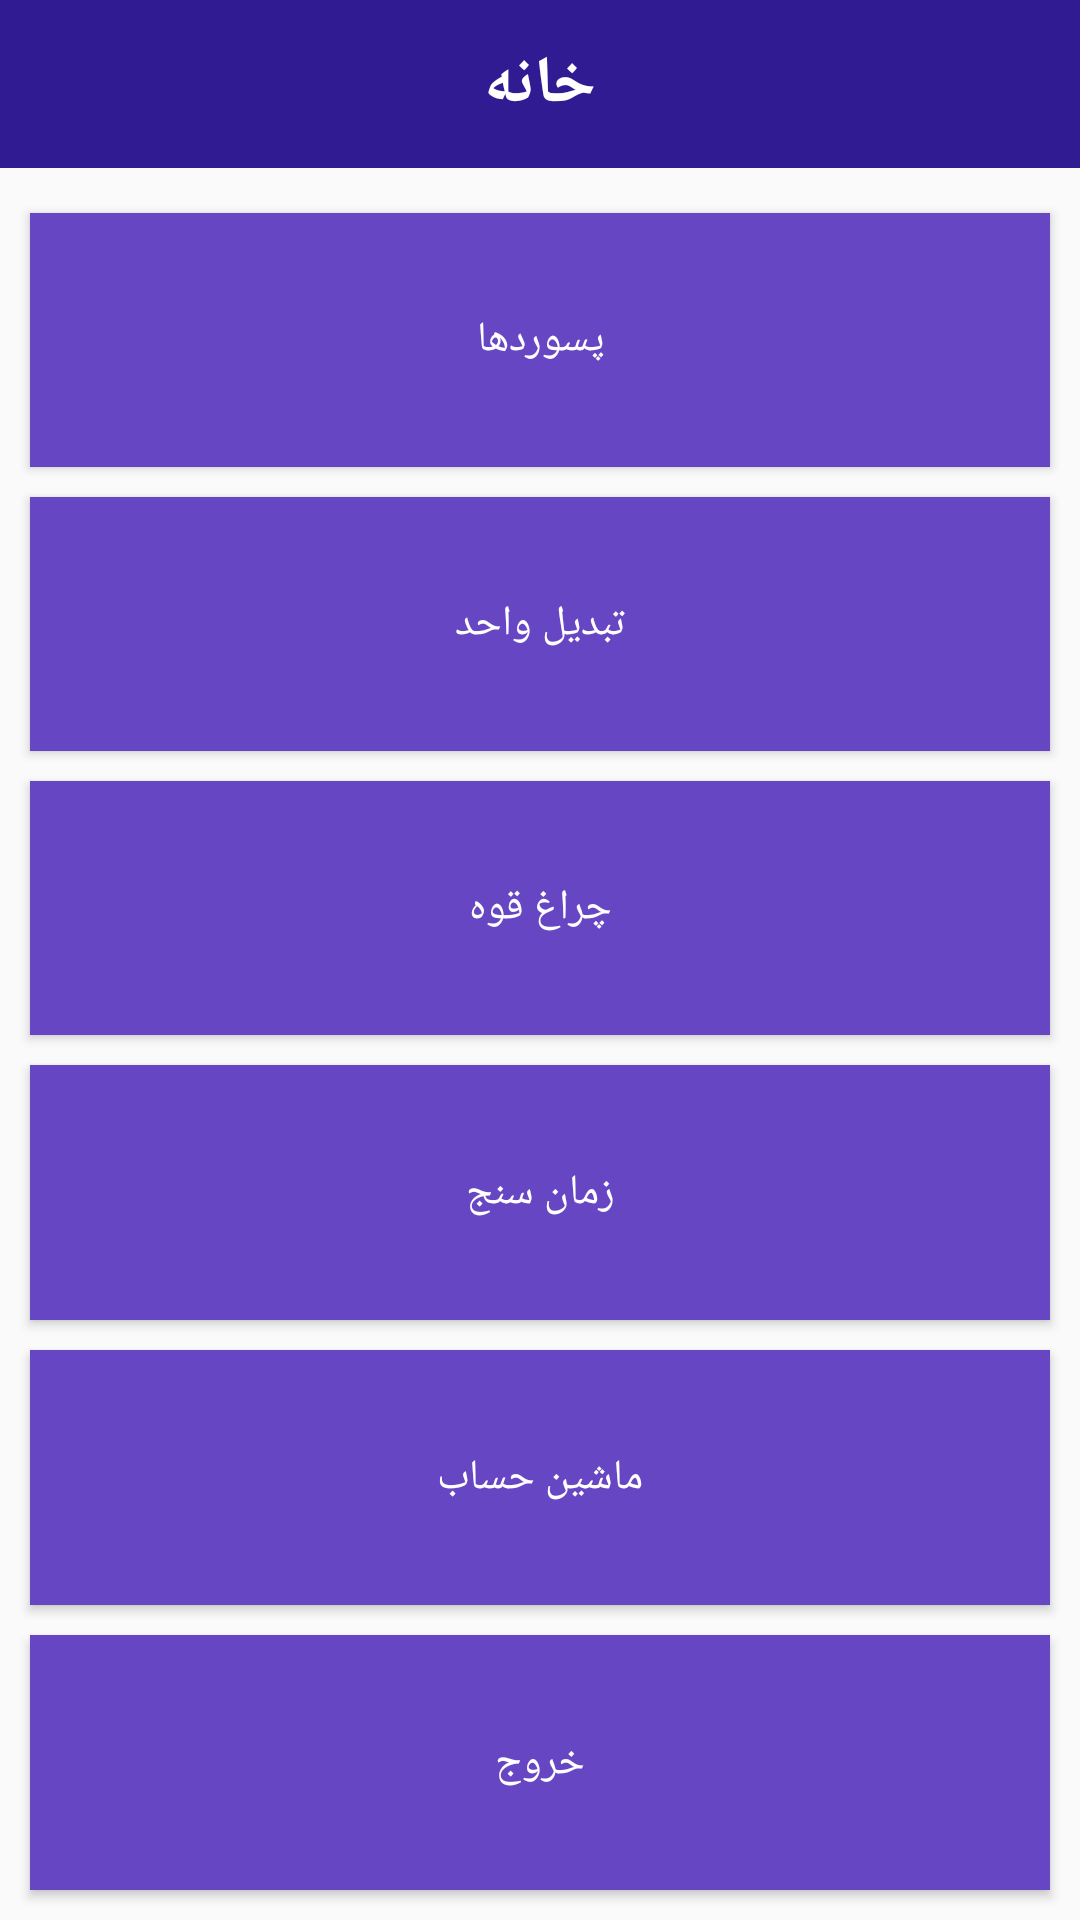

Layout XML and referenced resources for this Android screen:
<!-- AndroidManifest.xml: application theme AppTheme -->
<!-- res/layout/activity_main.xml -->
<?xml version="1.0" encoding="utf-8"?>
<LinearLayout xmlns:android="http://schemas.android.com/apk/res/android"
    xmlns:tools="http://schemas.android.com/tools"
    android:layout_width="match_parent"
    android:layout_height="match_parent"
    android:orientation="vertical"
    tools:context=".MainActivity">

    
    
    
    
    
    

    <androidx.appcompat.widget.Toolbar
        android:layout_width="match_parent"
        android:layout_height="?attr/actionBarSize"
        android:background="@color/colorPrimary">

        <TextView
            android:layout_width="wrap_content"
            android:layout_height="match_parent"
            android:layout_gravity="center"
            android:gravity="center"
            android:text="@string/mainTitle"
            android:textAlignment="center"
            android:textColor="@color/textColor"
            android:textSize="22sp"
            android:textStyle="bold" />
    </androidx.appcompat.widget.Toolbar>

    <Button
        android:id="@+id/main_pass"
        android:layout_width="match_parent"
        android:layout_height="0dp"
        android:layout_marginHorizontal="10dp"
        android:layout_marginTop="15dp"
        android:layout_marginBottom="5dp"
        android:layout_weight="1"
        android:background="@drawable/bg_main_button"
        android:onClick="mainOnClick"
        android:padding="5dp"
        android:text="@string/pass"
        android:textColor="#fff" />

    <Button
        android:id="@+id/main_convertation"
        android:layout_width="match_parent"
        android:layout_height="0dp"
        android:layout_marginHorizontal="10dp"
        android:layout_marginVertical="5dp"
        android:layout_weight="1"
        android:background="@drawable/bg_main_button"
        android:onClick="mainOnClick"
        android:padding="5dp"
        android:text="@string/unitConversion"
        android:textColor="#fff" />

    <Button
        android:id="@+id/main_flashlight"
        android:layout_width="match_parent"
        android:layout_height="0dp"
        android:layout_marginHorizontal="10dp"
        android:layout_marginVertical="5dp"
        android:layout_weight="1"
        android:background="@drawable/bg_main_button"
        android:onClick="mainOnClick"
        android:padding="5dp"
        android:text="@string/flashLight"
        android:textColor="#fff" />

    <Button
        android:id="@+id/main_timer"
        android:layout_width="match_parent"
        android:layout_height="0dp"
        android:layout_marginHorizontal="10dp"
        android:layout_marginVertical="5dp"
        android:layout_weight="1"
        android:background="@drawable/bg_main_button"
        android:onClick="mainOnClick"
        android:padding="5dp"
        android:text="@string/timer"
        android:textColor="#fff" />

    <Button
        android:id="@+id/main_calculator"
        android:layout_width="match_parent"
        android:layout_height="0dp"
        android:layout_marginHorizontal="10dp"
        android:layout_marginVertical="5dp"
        android:layout_weight="1"
        android:background="@drawable/bg_main_button"
        android:onClick="mainOnClick"
        android:padding="5dp"
        android:text="@string/calculator"
        android:textColor="#fff" />

    <Button
        android:id="@+id/main_exit"
        android:layout_width="match_parent"
        android:layout_height="0dp"
        android:layout_marginHorizontal="10dp"
        android:layout_marginTop="5dp"
        android:layout_marginBottom="10dp"
        android:layout_weight="1"
        android:background="@drawable/bg_main_button"
        android:onClick="mainOnClick"
        android:padding="5dp"
        android:text="@string/exit"
        android:textColor="#fff" />

</LinearLayout>
<!-- resources referenced by this layout -->
<resources>
  <color name="colorPrimary">#311b92</color>
  <color name="textColor">#ffffff</color>
  <!-- drawable bg_main_button (drawable) -->
  <?xml version="1.0" encoding="utf-8"?>
  <shape xmlns:android="http://schemas.android.com/apk/res/android">
  
      <corners android:radius="@dimen/cornerRadius" />
  
      <solid android:color="@color/colorAccent" />
  
  </shape>
  <!-- drawable icon: png bitmap (drawable, 352228 bytes) -->
  <string name="calculator">ماشین حساب</string>
  <string name="exit">خروج</string>
  <string name="flashLight">چراغ قوه</string>
  <string name="mainTitle">خانه</string>
  <string name="pass">پسوردها</string>
  <string name="timer">زمان سنج</string>
  <string name="unitConversion">تبدیل واحد</string>
  <style name="AppTheme" parent="Theme.AppCompat.Light.NoActionBar">
          
          <item name="colorPrimary">@color/colorPrimary</item>
          <item name="colorPrimaryDark">@color/colorPrimaryDark</item>
          <item name="colorAccent">@color/colorAccent</item>
      </style>
  <color name="colorAccent">#6746c3</color>
  <color name="colorPrimaryDark">#000063</color>
</resources>
